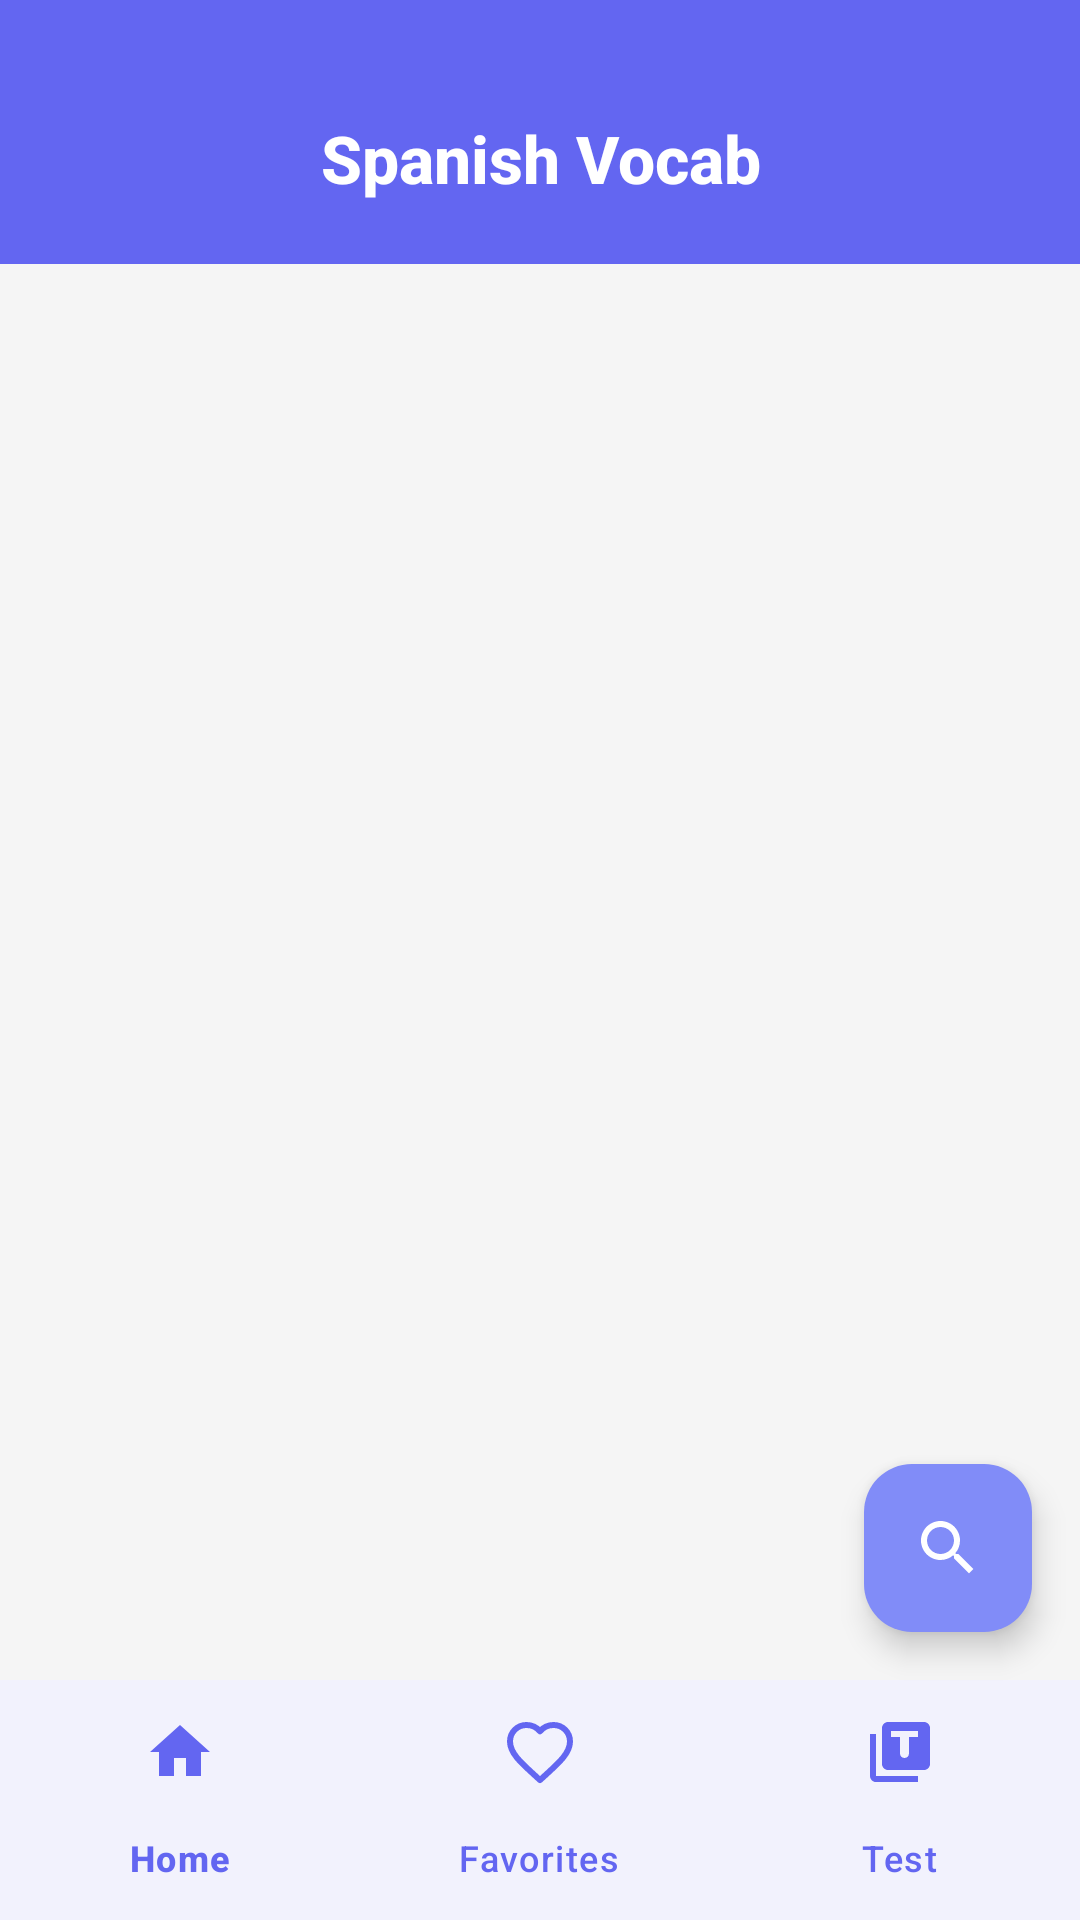

Produce the Android XML layout that renders to this screen, including the resource entries it uses.
<!-- AndroidManifest.xml: activity theme Theme.SpanishVocab -->
<!-- res/layout/activity_main.xml -->
<?xml version="1.0" encoding="utf-8"?>
<androidx.constraintlayout.widget.ConstraintLayout
    xmlns:android="http://schemas.android.com/apk/res/android"
    xmlns:app="http://schemas.android.com/apk/res-auto"
    android:id="@+id/root"
    android:layout_width="match_parent"
    android:layout_height="match_parent"
    android:background="#F5F5F5">

    <androidx.appcompat.widget.Toolbar
        android:id="@+id/toolbar"
        android:layout_width="0dp"
        android:layout_height="88dp"
        android:background="@color/primary_blue"
        android:elevation="0dp"
        app:title=""
        app:layout_constraintTop_toTopOf="parent"
        app:layout_constraintStart_toStartOf="parent"
        app:layout_constraintEnd_toEndOf="parent" />

    <ImageButton
        android:id="@+id/btnSync"
        android:layout_width="48dp"
        android:layout_height="48dp"
        android:layout_marginStart="8dp"
        android:background="?attr/selectableItemBackgroundBorderless"
        android:src="@drawable/ic_sync"
        android:scaleType="centerInside"
        android:visibility="gone"
        app:tint="@android:color/white"
        app:layout_constraintStart_toStartOf="parent"
        app:layout_constraintTop_toTopOf="@id/toolbar"
        app:layout_constraintBottom_toBottomOf="@id/toolbar"
        app:layout_constraintVertical_bias="0.65" />

    <TextView
        android:id="@+id/toolbarTitle"
        android:layout_width="wrap_content"
        android:layout_height="wrap_content"
        android:text="Spanish Vocab"
        android:textColor="@android:color/white"
        android:textSize="22sp"
        android:textStyle="bold"
        android:fontFamily="sans-serif-medium"
        android:gravity="center"
        app:layout_constraintTop_toTopOf="@id/toolbar"
        app:layout_constraintBottom_toBottomOf="@id/toolbar"
        app:layout_constraintStart_toStartOf="parent"
        app:layout_constraintEnd_toEndOf="parent"
        app:layout_constraintVertical_bias="0.65" />

    <FrameLayout
        android:id="@+id/mainContainer"
        android:layout_width="0dp"
        android:layout_height="0dp"
        android:clipToPadding="false"
        app:layout_constraintTop_toBottomOf="@id/toolbar"
        app:layout_constraintBottom_toTopOf="@id/bottomNavigation"
        app:layout_constraintStart_toStartOf="parent"
        app:layout_constraintEnd_toEndOf="parent" />

    <com.google.android.material.floatingactionbutton.FloatingActionButton
        android:id="@+id/fabSearch"
        android:layout_width="wrap_content"
        android:layout_height="wrap_content"
        android:layout_marginEnd="16dp"
        android:layout_marginBottom="16dp"
        android:src="@drawable/ic_search"
        android:contentDescription="@string/search"
        app:tint="@android:color/white"
        app:backgroundTint="@color/secondary_blue"
        app:layout_constraintBottom_toTopOf="@id/bottomNavigation"
        app:layout_constraintEnd_toEndOf="parent" />

    <com.google.android.material.bottomnavigation.BottomNavigationView
        android:id="@+id/bottomNavigation"
        android:layout_width="0dp"
        android:layout_height="wrap_content"
        android:background="@color/white"
        app:itemIconTint="@color/primary_blue"
        app:itemTextColor="@color/primary_blue"
        app:menu="@menu/bottom_navigation"
        app:layout_constraintStart_toStartOf="parent"
        app:layout_constraintEnd_toEndOf="parent"
        app:layout_constraintBottom_toBottomOf="parent" />

</androidx.constraintlayout.widget.ConstraintLayout>
<!-- resources referenced by this layout -->
<resources>
  <color name="primary_blue">#6366F1</color>
  <color name="secondary_blue">#818CF8</color>
  <color name="white">#FFFFFFFF</color>
  <!-- drawable ic_search (drawable) -->
  <vector xmlns:android="http://schemas.android.com/apk/res/android"
      android:width="24dp"
      android:height="24dp"
      android:viewportWidth="24"
      android:viewportHeight="24"
      android:tint="?attr/colorOnSurface">
      <path
          android:fillColor="@android:color/black"
          android:pathData="M15.5,14h-0.79l-0.28,-0.27C15.41,12.59 16,11.11 16,9.5 16,5.91 13.09,3 9.5,3S3,5.91 3,9.5 5.91,16 9.5,16c1.61,0 3.09,-0.59 4.23,-1.57l0.27,0.28v0.79l5,4.99L20.49,19l-4.99,-5zM9.5,14C7.01,14 5,11.99 5,9.5S7.01,5 9.5,5 14,7.01 14,9.5 11.99,14 9.5,14z"/>
  </vector>
  <!-- drawable ic_sync (drawable) -->
  <vector xmlns:android="http://schemas.android.com/apk/res/android"
      android:width="24dp"
      android:height="24dp"
      android:viewportWidth="24"
      android:viewportHeight="24">
  
      <path
          android:fillColor="#FFffff"
          android:pathData="M17.65,6.35C16.2,4.9 14.21,4 12,4c-4.42,0 -7.99,3.58 -7.99,8s3.57,8 7.99,8c3.73,0 6.84,-2.55 7.73,-6h-2.08c-0.82,2.33 -3.04,4 -5.65,4 -3.31,0 -6,-2.69 -6,-6s2.69,-6 6,-6c1.66,0 3.14,0.69 4.22,1.78L13,11h7V4l-2.35,2.35z"/>
  </vector>
  <string name="search">Search</string>
  <style name="Theme.SpanishVocab" parent="Base.Theme.SpanishVocab" />
  <style name="Base.Theme.SpanishVocab" parent="Theme.Material3.DayNight.NoActionBar">
          <item name="colorPrimary">#6366F1</item>
          <item name="colorOnPrimary">#FFFFFF</item>
          <item name="colorPrimaryContainer">#E0E7FF</item>
          <item name="colorOnPrimaryContainer">#1E1B4B</item>
          <item name="colorSecondary">#818CF8</item>
          <item name="colorOnSecondary">#FFFFFF</item>
          <item name="colorError">#EF4444</item>
          <item name="android:windowBackground">#F8FAFC</item>
          <item name="colorSurface">#FFFFFF</item>
          <item name="colorOnSurface">#1F2937</item>
      </style>
</resources>
